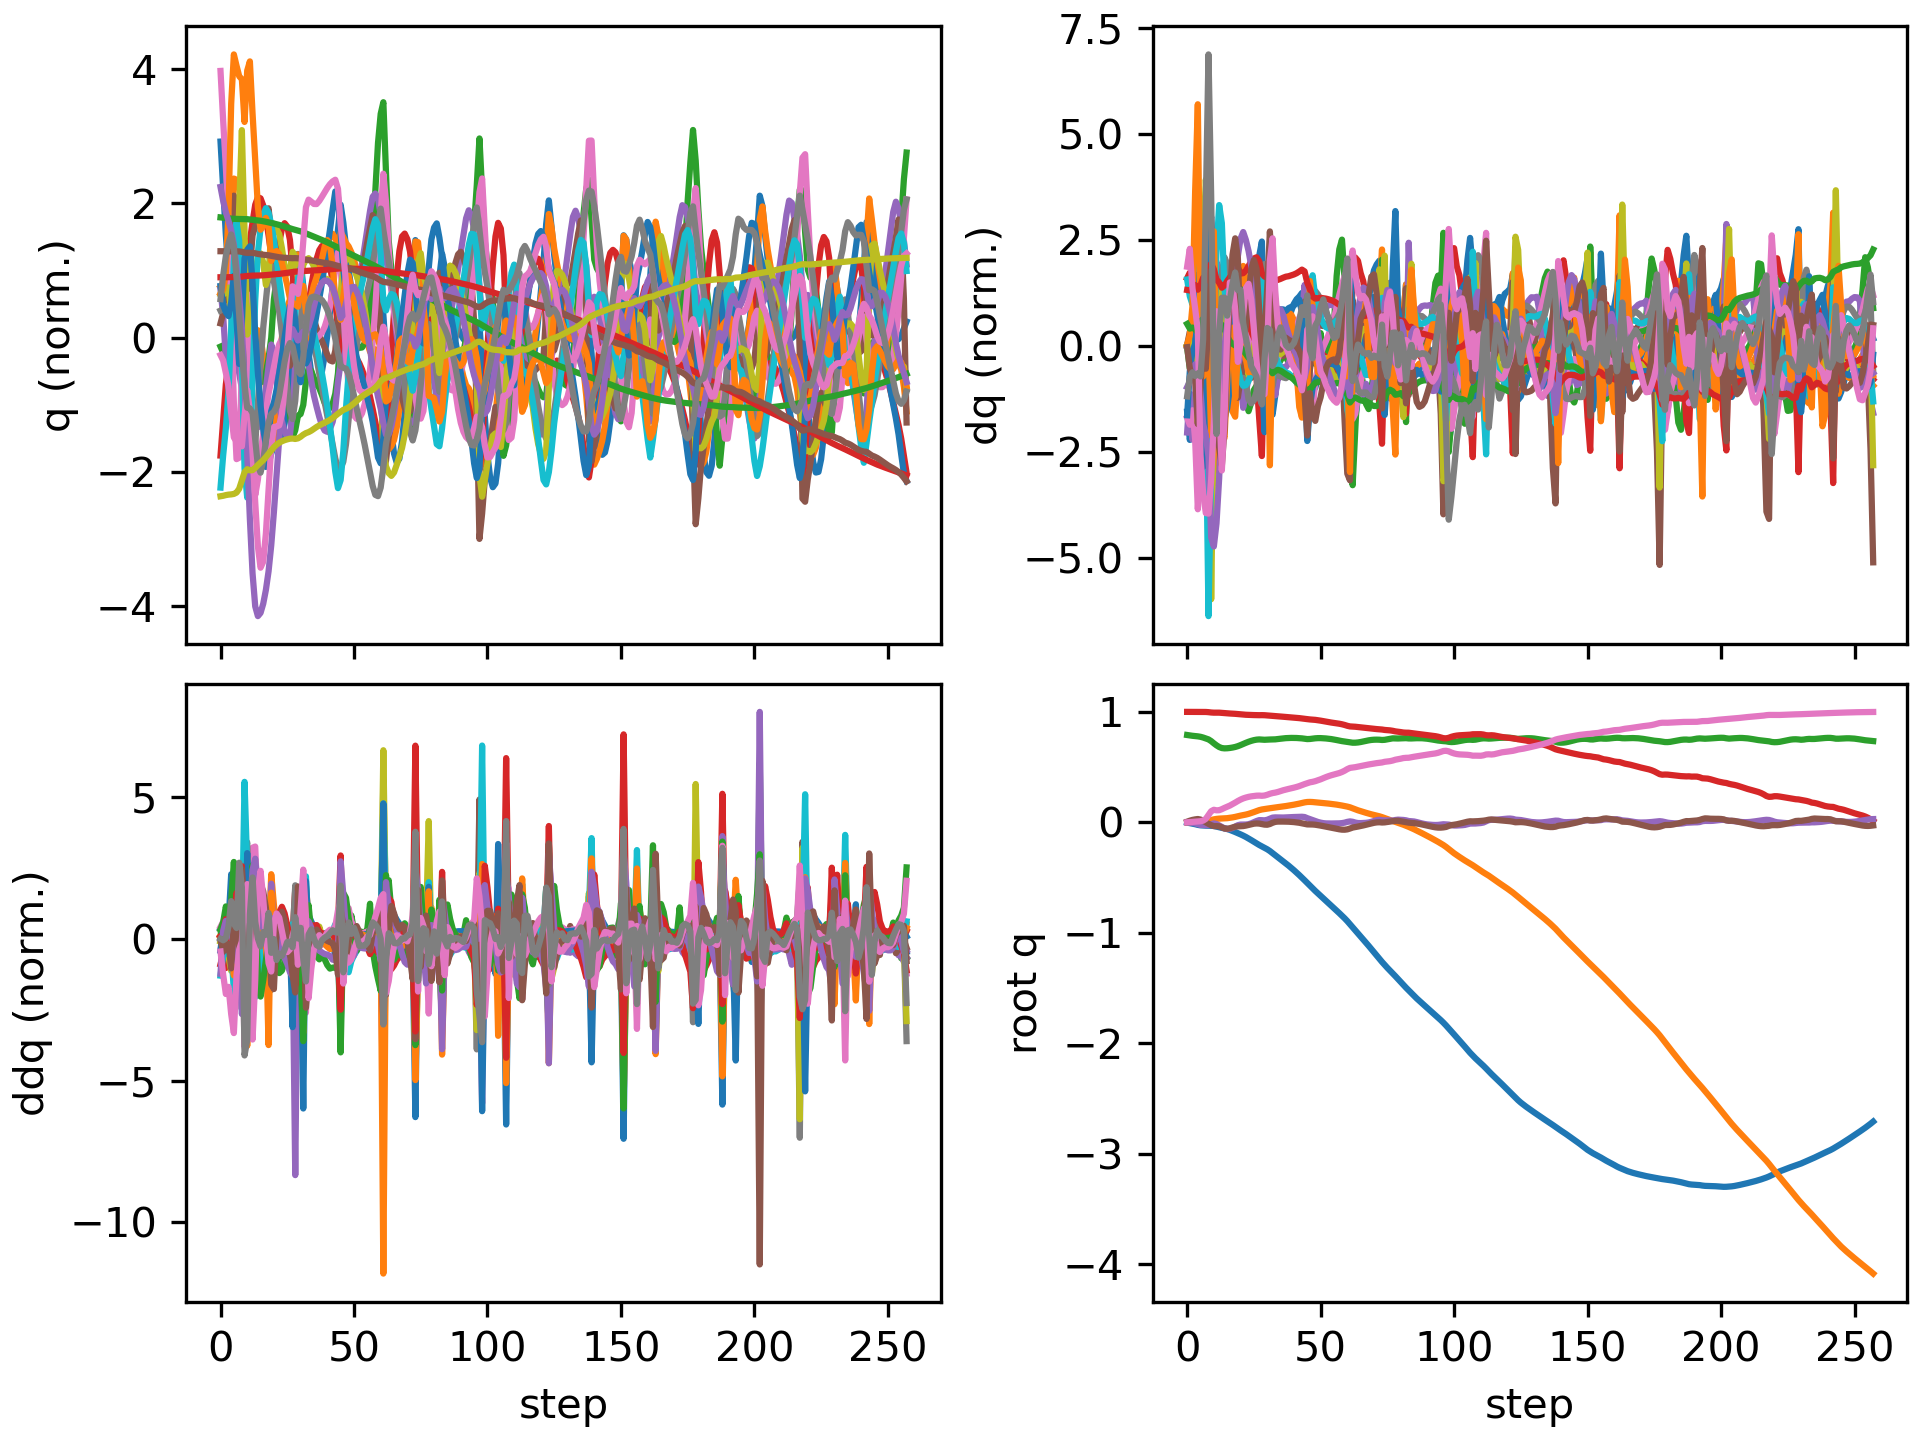

Values plotted in this chart, from the file beside it:
floating_base_joint_x, floating_base_joint_y, floating_base_joint_z, floating_base_joint_qw, floating_base_joint_qx, floating_base_joint_qy, floating_base_joint_qz, left_hip_pitch_joint_q, left_hip_roll_joint_q, left_hip_yaw_joint_q, left_knee_joint_q, left_ankle_pitch_joint_q, left_ankle_roll_joint_q, right_hip_pitch_joint_q, right_hip_roll_joint_q, right_hip_yaw_joint_q, right_knee_joint_q, right_ankle_pitch_joint_q, right_ankle_roll_joint_q, floating_base_joint_vx, floating_base_joint_vy, floating_base_joint_vz, floating_base_joint_wx, floating_base_joint_wy
-0.002742, 8.737507702648877e-10, 0.7906, 1, 1.597928729102787e-08, 0.005811, -4.862312507598205e-09, -0.05757, -0.0006897, -0.002978, 0.1257, -0.07618, 2.7516392895085615e-05, -0.05757, 0.0006893, 0.002978, 0.1257, -0.07618, -2.7555718382952283e-05, -0.162, -1.3815040528913289e-07, -0.2089, -6.422664153380801e-07, 0.6749
-0.00731, -0.0001021, 0.7867, 0.9999, -0.001567, 0.01463, 0.001942, -0.1506, 0.002096, -0.009594, 0.2787, -0.1468, 0.01498, -0.1335, 0.003327, 0.002221, 0.2423, -0.1354, 0.005683, -0.2379, -0.006395, -0.1825, -0.276, 0.8312
-0.01217, 0.0001763, 0.7835, 0.9997, -0.005103, 0.02174, 0.004829, -0.2446, 0.009104, -0.02622, 0.4308, -0.2571, 0.02655, -0.2034, 0.009007, 0.005446, 0.339, -0.1567, 0.02672, -0.2206, 0.03083, -0.1312, -0.4037, 0.4855
-0.01724, 0.001282, 0.7811, 0.9996, -0.009038, 0.02644, 0.00681, -0.3172, 0.03166, -0.02248, 0.5201, -0.3374, 0.06297, -0.287, 0.01182, 0.01137, 0.4702, -0.1686, 0.1083, -0.2498, 0.07058, -0.0996, -0.4119, 0.3077
-0.02331, 0.001904, 0.7784, 0.9994, -0.01664, 0.0297, 0.007767, -0.3731, 0.08678, -0.005247, 0.5472, -0.3399, 0.1636, -0.4254, 0.009562, -0.02108, 0.6948, -0.1269, 0.2458, -0.3, 0.003545, -0.1361, -1.017, 0.1171
-0.02737, 0.002711, 0.7743, 0.9994, -0.02359, 0.02492, 0.0097, -0.3888, 0.1411, 0.0399, 0.5559, -0.2174, 0.1874, -0.5608, -0.00171, -0.04038, 0.9384, -0.04499, 0.3095, -0.1215, 0.0636, -0.2348, -0.5281, -0.9712
-0.02942, 0.005219, 0.7677, 0.9995, -0.02474, 0.01367, 0.01537, -0.3991, 0.1395, 0.01592, 0.6172, -0.2164, 0.1262, -0.6463, -0.01581, 0.008786, 1.08, -0.1827, 0.2949, -0.07919, 0.1729, -0.3864, 0.1569, -1.31
-0.03048, 0.008012, 0.7597, 0.9992, -0.02588, -8.973328483072405e-05, 0.03148, -0.4292, 0.1315, 0.005394, 0.7143, -0.2996, 0.06436, -0.6441, -0.01717, 0.1161, 1.014, -0.3157, 0.2813, -0.0347, 0.1255, -0.4395, -0.285, -1.481
-0.03104, 0.01281, 0.7508, 0.9974, -0.02615, -0.01374, 0.06602, -0.4948, 0.06579, -0.03929, 0.8672, -0.341, -0.02744, -0.5082, -0.07058, 0.2151, 0.5814, -0.19, 0.2773, -0.008414, 0.3252, -0.5449, 0.3533, -1.485
-0.03154, 0.02033, 0.7353, 0.9944, -0.01736, -0.02582, 0.1005, -0.5429, -0.04156, -0.05326, 0.9912, -0.4084, -0.02978, -0.3991, -0.2323, 0.08269, 0.194, 0.008509, 0.2221, -0.05314, 0.3689, -0.9321, 1.017, -1.185
-0.03334, 0.02675, 0.7153, 0.9929, -0.01001, -0.03434, 0.1133, -0.5597, -0.1112, -0.02985, 1.04, -0.4469, 0.01189, -0.3955, -0.3347, -0.04957, 0.08974, 0.03497, 0.2885, -0.1461, 0.2921, -0.9756, 0.2178, -0.6783
-0.03943, 0.03084, 0.697, 0.9934, -0.01585, -0.0346, 0.1086, -0.5914, -0.09565, 0.01792, 1.044, -0.4108, 0.07929, -0.5083, -0.3441, -0.03529, 0.2427, 0.04576, 0.3005, -0.361, 0.1472, -0.8644, -1.206, 0.2849
-0.04622, 0.03339, 0.6817, 0.9929, -0.02815, -0.03636, 0.1095, -0.6493, -0.07261, 0.02521, 1.125, -0.4022, 0.1291, -0.6436, -0.3354, -0.01688, 0.5118, -0.06519, 0.2332, -0.2776, 0.1044, -0.6466, -1.327, -0.5078
-0.05058, 0.03451, 0.6724, 0.9909, -0.04214, -0.04613, 0.1191, -0.678, -0.06158, 0.002821, 1.2, -0.4334, 0.1426, -0.701, -0.2844, 0.02747, 0.7982, -0.2222, 0.1723, -0.1754, 0.03204, -0.3006, -1.569, -1.108
-0.0547, 0.03545, 0.6697, 0.9883, -0.05478, -0.05583, 0.1306, -0.6847, -0.05728, -0.0252, 1.232, -0.4438, 0.1433, -0.6774, -0.1988, 0.05211, 0.9704, -0.3433, 0.1123, -0.2373, 0.06445, -0.01473, -1.082, -0.6501
-0.06076, 0.03738, 0.6706, 0.9864, -0.06089, -0.05837, 0.1408, -0.6915, -0.06617, -0.04081, 1.228, -0.4277, 0.1437, -0.6379, -0.11, 0.05559, 1.058, -0.4439, 0.08273, -0.3583, 0.1261, 0.08916, -0.1699, 0.1023
-0.06887, 0.04047, 0.6731, 0.9852, -0.05917, -0.05395, 0.1515, -0.7025, -0.09177, -0.04119, 1.197, -0.3917, 0.1472, -0.6069, -0.03545, 0.04379, 1.106, -0.5164, 0.08741, -0.4456, 0.1781, 0.1549, 0.6609, 0.5375
-0.07818, 0.04445, 0.677, 0.984, -0.05105, -0.04661, 0.1643, -0.7089, -0.132, -0.0313, 1.143, -0.3408, 0.1575, -0.5756, 0.0212, 0.01465, 1.131, -0.5655, 0.09801, -0.4834, 0.215, 0.2183, 1.224, 0.5172
-0.08811, 0.04913, 0.6823, 0.9824, -0.0388, -0.03986, 0.1784, -0.7028, -0.1788, -0.01543, 1.069, -0.2797, 0.1688, -0.5471, 0.07844, 0.0265, 1.114, -0.5283, 0.0884, -0.5122, 0.2423, 0.2879, 1.44, 0.3011
-0.09844, 0.05499, 0.6896, 0.9802, -0.02619, -0.03672, 0.1929, -0.6823, -0.2155, 0.006613, 0.9844, -0.2228, 0.1338, -0.5274, 0.09646, 0.08521, 1.073, -0.4605, 0.04231, -0.526, 0.3212, 0.42, 1.177, -0.1581
-0.1091, 0.06041, 0.699, 0.9777, -0.02059, -0.03586, 0.2057, -0.6655, -0.1985, 0.04835, 0.9459, -0.2453, 0.09504, -0.5064, 0.06245, 0.09387, 1.018, -0.4348, 0.05251, -0.5372, 0.232, 0.5046, 0.1823, 0.006576
-0.1204, 0.06501, 0.7095, 0.9755, -0.02045, -0.03402, 0.2162, -0.6576, -0.1492, 0.07001, 0.9741, -0.319, 0.0656, -0.4861, 0.0301, 0.08687, 0.947, -0.3947, 0.0552, -0.5888, 0.2376, 0.5365, 0.08892, 0.2693
-0.1328, 0.07006, 0.7198, 0.9739, -0.02013, -0.02976, 0.2241, -0.655, -0.1016, 0.05502, 1.037, -0.3832, 0.04578, -0.472, -0.003011, 0.08043, 0.8713, -0.3435, 0.05131, -0.6508, 0.2722, 0.4987, 0.2739, 0.487
-0.1464, 0.07621, 0.7292, 0.9726, -0.01691, -0.02371, 0.2305, -0.6467, -0.06652, 0.01794, 1.096, -0.4277, 0.01988, -0.464, -0.04925, 0.06236, 0.8004, -0.2889, 0.03957, -0.7097, 0.3392, 0.4458, 0.6646, 0.5251
-0.161, 0.08376, 0.7374, 0.9718, -0.009569, -0.01739, 0.2351, -0.6222, -0.04298, -0.01975, 1.121, -0.455, -0.01688, -0.4611, -0.1068, 0.03919, 0.7406, -0.2335, 0.02566, -0.7501, 0.4038, 0.3742, 1.029, 0.3871
-0.1761, 0.09235, 0.7441, 0.9711, 0.000646, -0.01256, 0.2385, -0.5793, -0.02718, -0.05006, 1.107, -0.4694, -0.04975, -0.4601, -0.1633, 0.02911, 0.6921, -0.1811, 0.01097, -0.7616, 0.4447, 0.2833, 1.154, 0.1293
-0.1911, 0.1015, 0.7486, 0.9703, 0.01152, -0.01046, 0.2412, -0.518, -0.01703, -0.07547, 1.05, -0.4638, -0.06225, -0.4563, -0.2127, 0.03274, 0.6502, -0.1391, -0.006203, -0.748, 0.4615, 0.1639, 1.034, -0.1523
-0.2054, 0.1102, 0.7506, 0.97, 0.01969, -0.01159, 0.2419, -0.4328, -0.008428, -0.1016, 0.9207, -0.4017, -0.04746, -0.4538, -0.23, 0.05769, 0.6401, -0.1301, -0.01212, -0.694, 0.4063, 0.02047, 0.4876, -0.3665
-0.218, 0.1162, 0.749, 0.9704, 0.01921, -0.01624, 0.2401, -0.3254, 0.031, -0.09389, 0.6921, -0.2728, -0.02759, -0.4685, -0.1909, 0.05113, 0.7481, -0.1801, -0.01393, -0.5939, 0.2315, -0.1675, -0.6956, -0.4486
-0.2306, 0.1203, 0.7473, 0.9697, 0.01751, -0.02095, 0.2426, -0.2824, 0.04204, -0.07815, 0.5971, -0.283, -0.04219, -0.4692, -0.1126, 0.02294, 0.877, -0.3005, -0.01683, -0.6481, 0.1899, 0.03256, 0.1694, -0.4403
-0.2443, 0.1238, 0.7488, 0.9679, 0.02271, -0.02196, 0.2494, -0.2984, 0.01334, -0.07627, 0.5984, -0.2626, -0.04611, -0.4436, -0.02583, 0.0168, 0.915, -0.3719, 0.007811, -0.7158, 0.1687, 0.08713, 0.7824, -0.06108
-0.2603, 0.1274, 0.7498, 0.9654, 0.03265, -0.01559, 0.2581, -0.3462, -0.03445, -0.06636, 0.6232, -0.2116, -0.04479, -0.4141, 0.04081, 0.04049, 0.8348, -0.2801, 0.009991, -0.8886, 0.213, 0.01836, 1.531, 0.7311
-0.2792, 0.1318, 0.7501, 0.9634, 0.04235, -0.004286, 0.2647, -0.4173, -0.07299, -0.04065, 0.6847, -0.2174, 0.0007652, -0.4101, 0.016, 0.04726, 0.764, -0.3143, -0.02413, -0.9627, 0.1913, 0.02066, 0.8943, 0.9232
-0.2982, 0.1348, 0.7512, 0.9622, 0.04452, 0.003686, 0.2688, -0.482, -0.07471, -0.02615, 0.7739, -0.2745, 0.01791, -0.4369, -0.0152, 0.04931, 0.7393, -0.2988, -0.01639, -0.9215, 0.1318, 0.09376, 0.1143, 0.4682
-0.3165, 0.1375, 0.7538, 0.9604, 0.04392, 0.006401, 0.2749, -0.5208, -0.06322, -0.02936, 0.8528, -0.3199, 0.01573, -0.4561, -0.04234, 0.04553, 0.7173, -0.2569, -0.002903, -0.9071, 0.1433, 0.1532, -0.01389, 0.1529
-0.3347, 0.1404, 0.757, 0.9582, 0.04327, 0.006768, 0.2827, -0.54, -0.0483, -0.03733, 0.9169, -0.3595, 0.005677, -0.4626, -0.07123, 0.0385, 0.6821, -0.2098, 0.01116, -0.9208, 0.1567, 0.1651, -0.03249, 0.0329
-0.3534, 0.1437, 0.76, 0.956, 0.04324, 0.006479, 0.2902, -0.5448, -0.0301, -0.0431, 0.9682, -0.3889, -0.00711, -0.4628, -0.1011, 0.0322, 0.6387, -0.1612, 0.0215, -0.9487, 0.1736, 0.1368, 0.05032, -0.008739
-0.3727, 0.1474, 0.7622, 0.9539, 0.04415, 0.006096, 0.2968, -0.537, -0.009871, -0.04809, 1.005, -0.4159, -0.01726, -0.459, -0.1331, 0.02456, 0.5883, -0.1154, 0.0302, -0.979, 0.188, 0.08603, 0.1253, -0.03123
-0.3925, 0.1512, 0.7636, 0.9521, 0.04534, 0.005433, 0.3025, -0.5175, 0.01191, -0.05562, 1.024, -0.4383, -0.02584, -0.4543, -0.1631, 0.02345, 0.5366, -0.06614, 0.04504, -1.004, 0.1941, 0.04621, 0.09786, -0.08831
-0.4128, 0.1552, 0.7643, 0.9502, 0.0466, 0.004003, 0.308, -0.4864, 0.0334, -0.06417, 1.019, -0.4523, -0.03551, -0.4458, -0.1926, 0.0233, 0.4805, -0.01439, 0.06084, -1.031, 0.2059, 0.005732, 0.07983, -0.1648
-0.4337, 0.1595, 0.7642, 0.9483, 0.04787, 0.001881, 0.3138, -0.4458, 0.05227, -0.0693, 0.9896, -0.4557, -0.046, -0.4328, -0.2222, 0.02229, 0.4185, 0.03946, 0.06924, -1.067, 0.2191, -0.02818, 0.05147, -0.2088
-0.4554, 0.1641, 0.7635, 0.9461, 0.04894, -0.0008056, 0.3202, -0.3988, 0.06505, -0.06977, 0.9383, -0.4478, -0.05429, -0.4148, -0.2518, 0.01918, 0.3486, 0.09676, 0.06225, -1.109, 0.2365, -0.0572, 0.006791, -0.2447
-0.478, 0.1692, 0.7623, 0.9434, 0.04973, -0.004249, 0.3278, -0.3478, 0.0689, -0.06497, 0.8704, -0.4293, -0.05589, -0.3893, -0.2821, 0.01185, 0.2682, 0.1587, 0.03589, -1.149, 0.2606, -0.09354, -0.04539, -0.3098
-0.5011, 0.1748, 0.76, 0.9401, 0.05021, -0.008911, 0.3371, -0.2926, 0.0626, -0.05417, 0.7862, -0.3946, -0.04002, -0.3564, -0.3139, -0.002609, 0.1829, 0.2146, -0.006134, -1.177, 0.2873, -0.1493, -0.1448, -0.4065
-0.525, 0.1804, 0.7571, 0.9369, 0.04762, -0.0142, 0.346, -0.2338, 0.05479, -0.03194, 0.67, -0.3226, 0.005685, -0.3328, -0.3356, -0.007331, 0.1238, 0.1977, -0.01873, -1.22, 0.2626, -0.1625, -0.643, -0.2644
-0.5494, 0.184, 0.7536, 0.9343, 0.03754, -0.01898, 0.3539, -0.184, 0.07113, 0.01363, 0.5274, -0.2717, 0.02842, -0.3556, -0.3344, 0.004283, 0.1526, 0.08741, -0.03377, -1.234, 0.1025, -0.1076, -1.169, 0.1234
-0.5745, 0.1847, 0.7546, 0.9315, 0.02899, -0.01956, 0.3621, -0.2195, 0.06471, 0.0115, 0.525, -0.2619, -0.01434, -0.4174, -0.3209, 0.03759, 0.2569, -0.0239, -0.003865, -1.225, 0.01265, 0.1566, -0.6082, 0.1553
-0.5985, 0.1836, 0.7579, 0.93, 0.02084, -0.01991, 0.3665, -0.2677, 0.05684, 0.005563, 0.5445, -0.2334, -0.02848, -0.489, -0.2839, 0.05044, 0.4111, -0.1018, 0.02319, -1.166, -0.09281, 0.1753, -0.9022, 0.2409
-0.6214, 0.1813, 0.7607, 0.9277, 0.01126, -0.02198, 0.3726, -0.3135, 0.05228, -0.003755, 0.561, -0.1972, -0.02437, -0.5374, -0.2296, 0.05047, 0.5389, -0.1602, 0.02342, -1.119, -0.1213, 0.1235, -0.9754, 0.06076
-0.6436, 0.1789, 0.7623, 0.9244, 0.003089, -0.02546, 0.3805, -0.3517, 0.04471, -0.009613, 0.5699, -0.1583, -0.005728, -0.5655, -0.1738, 0.04536, 0.6357, -0.2115, 0.007399, -1.107, -0.1153, 0.05235, -0.7776, -0.1077
-0.6656, 0.1766, 0.7624, 0.9206, -0.003052, -0.02987, 0.3893, -0.376, 0.03505, -0.005025, 0.5618, -0.1245, 0.01747, -0.5801, -0.1228, 0.03614, 0.7105, -0.2559, -0.01205, -1.094, -0.1108, -0.03173, -0.6631, -0.2442
-0.6875, 0.1743, 0.7612, 0.9161, -0.007569, -0.03464, 0.3994, -0.3911, 0.02078, -0.0004631, 0.5412, -0.09288, 0.03437, -0.585, -0.07737, 0.02606, 0.7681, -0.2935, -0.02961, -1.107, -0.1168, -0.07796, -0.4671, -0.2904
-0.7098, 0.1719, 0.7594, 0.9115, -0.009896, -0.03894, 0.4094, -0.4065, -0.002647, -0.004341, 0.5215, -0.05195, 0.05475, -0.5839, -0.03933, 0.01622, 0.8148, -0.327, -0.04386, -1.121, -0.1218, -0.1044, -0.2777, -0.3591
-0.7323, 0.1694, 0.7569, 0.9072, -0.01073, -0.04332, 0.4183, -0.4164, -0.02761, -0.003943, 0.4948, -0.007035, 0.07657, -0.5768, -0.007728, 0.003107, 0.857, -0.3583, -0.05469, -1.129, -0.1318, -0.1421, -0.2004, -0.4125
-0.755, 0.1666, 0.7536, 0.9034, -0.01081, -0.04801, 0.4261, -0.4213, -0.05171, 0.0008991, 0.4617, 0.0392, 0.09767, -0.5629, 0.01829, -0.01538, 0.8999, -0.3887, -0.06095, -1.134, -0.1437, -0.182, -0.1746, -0.4645
-0.7777, 0.1636, 0.7496, 0.8999, -0.01045, -0.053, 0.4327, -0.4224, -0.07338, 0.01116, 0.4232, 0.08586, 0.119, -0.5418, 0.04143, -0.03856, 0.9496, -0.4203, -0.06245, -1.136, -0.1599, -0.2188, -0.1619, -0.4947
-0.8003, 0.1602, 0.7449, 0.8966, -0.009934, -0.05819, 0.4389, -0.4203, -0.08545, 0.03848, 0.378, 0.1332, 0.1394, -0.5115, 0.06654, -0.06398, 1.006, -0.4541, -0.05896, -1.12, -0.1858, -0.2531, -0.2001, -0.5152
-0.8227, 0.1562, 0.7398, 0.8926, -0.009385, -0.06327, 0.4462, -0.4154, -0.08181, 0.09747, 0.3256, 0.1715, 0.1587, -0.4695, 0.09836, -0.08865, 1.059, -0.494, -0.0539, -1.125, -0.2098, -0.2582, -0.08208, -0.4703
-0.8455, 0.1519, 0.7352, 0.8877, -0.007303, -0.0666, 0.4555, -0.4086, -0.08226, 0.1667, 0.2692, 0.1802, 0.1531, -0.4155, 0.1374, -0.105, 1.091, -0.5451, -0.05254, -1.165, -0.23, -0.2216, 0.2334, -0.3503
-0.8695, 0.1472, 0.7314, 0.8816, -0.002926, -0.06705, 0.4673, -0.3991, -0.1038, 0.2186, 0.2038, 0.167, 0.08702, -0.3502, 0.1816, -0.1106, 1.07, -0.6033, -0.05913, -1.231, -0.2469, -0.1866, 0.6216, -0.1771
... 198 more rows
